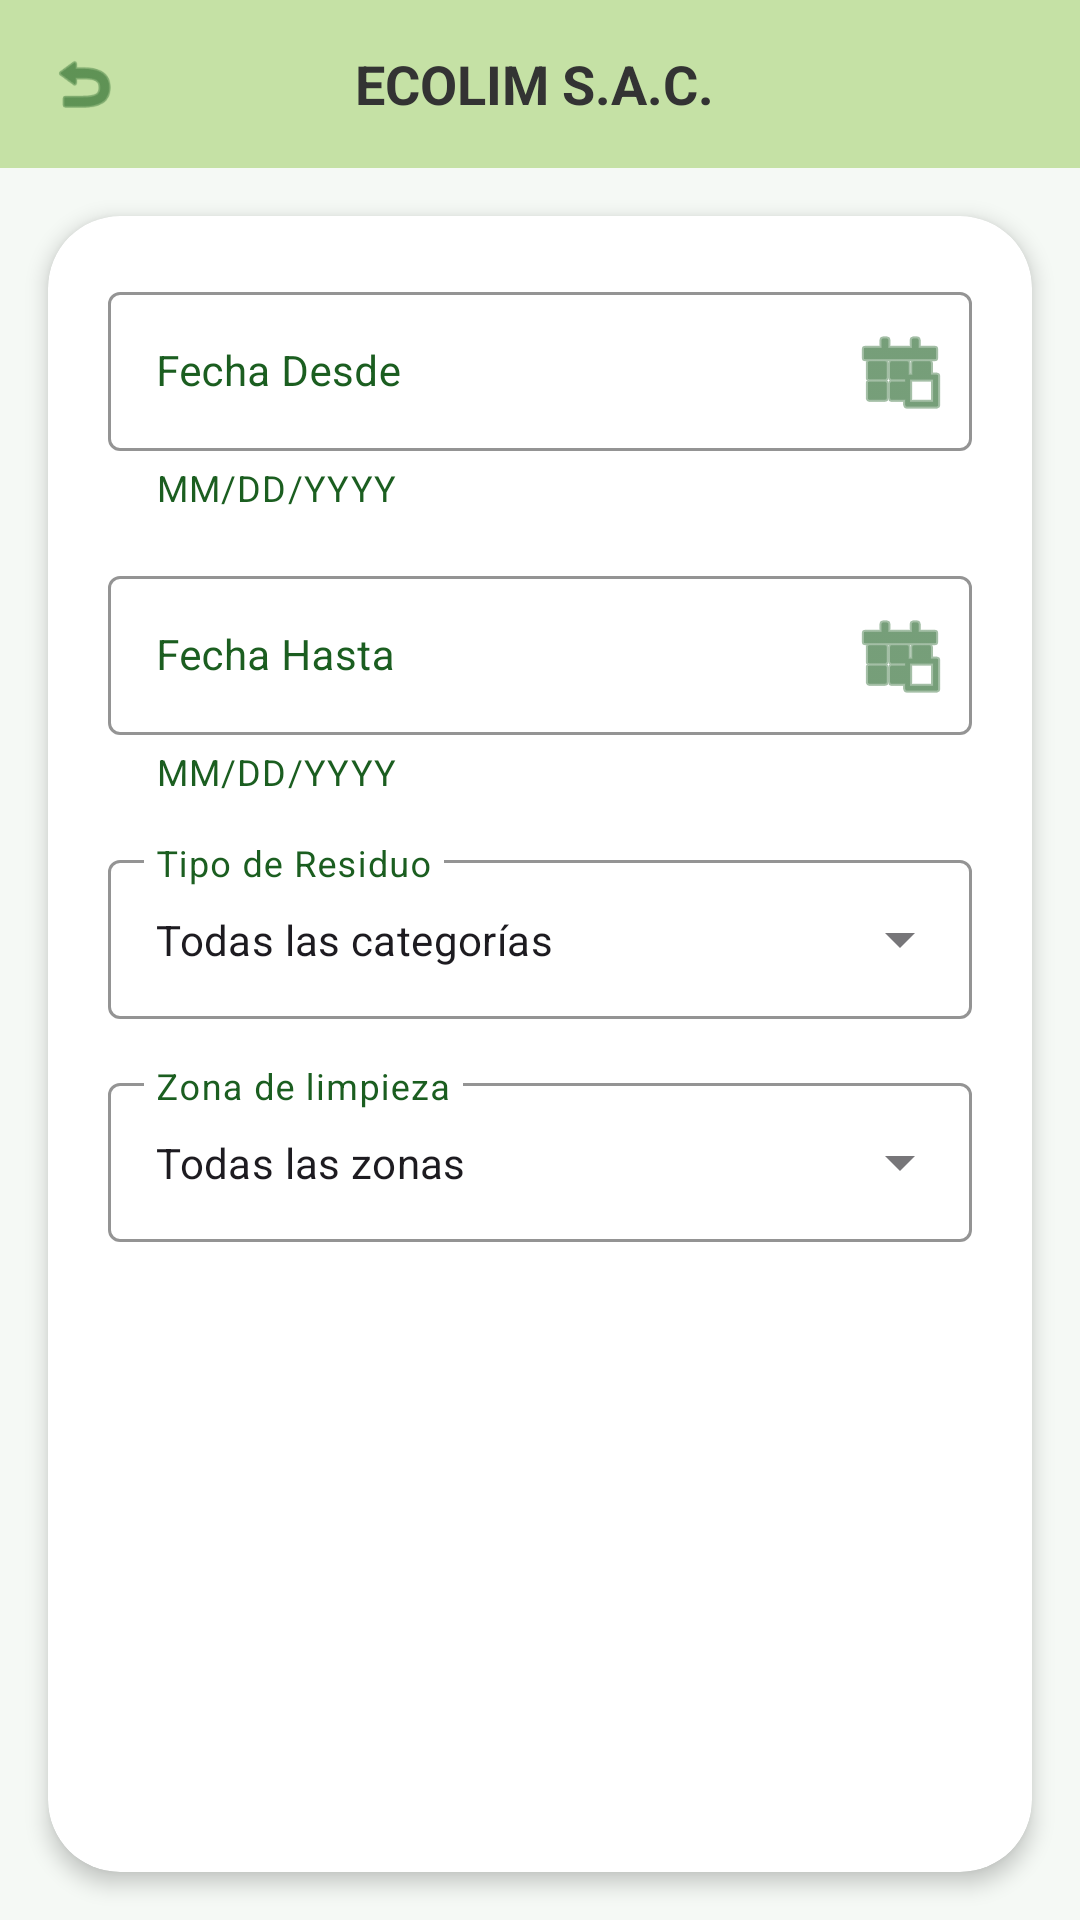

This screen was rendered from an Android layout file. Write that file and the resources it references.
<!-- AndroidManifest.xml: application theme Theme.Login -->
<!-- res/layout/activity_pantalla_reporte_admin.xml -->
<?xml version="1.0" encoding="utf-8"?>
<androidx.constraintlayout.widget.ConstraintLayout xmlns:android="http://schemas.android.com/apk/res/android"
    xmlns:app="http://schemas.android.com/apk/res-auto"
    android:id="@+id/main"
    android:layout_width="match_parent"
    android:layout_height="match_parent"
    android:background="#F5F9F5">

    <LinearLayout
        android:id="@+id/toolbar"
        android:layout_width="match_parent"
        android:layout_height="56dp"
        android:background="#c5e1a5"
        android:gravity="center_vertical"
        android:orientation="horizontal"
        android:paddingHorizontal="16dp"
        app:layout_constraintTop_toTopOf="parent">

        <ImageView
            android:id="@+id/btnRegresar"
            android:layout_width="24dp"
            android:layout_height="24dp"
            android:src="@android:drawable/ic_menu_revert"
            app:tint="#1B5E20" />

        <TextView
            android:layout_width="0dp"
            android:layout_height="wrap_content"
            android:layout_weight="1"
            android:gravity="center"
            android:text="ECOLIM S.A.C."
            android:textColor="#333333"
            android:textSize="18sp"
            android:textStyle="bold" />

        <ImageView
            android:id="@+id/btnPerfil"
            android:layout_width="28dp"
            android:layout_height="28dp"
            app:srcCompat="@drawable/profile" />

    </LinearLayout>

    <androidx.cardview.widget.CardView
        android:layout_width="match_parent"
        android:layout_height="0dp"
        android:layout_margin="16dp"
        app:cardCornerRadius="24dp"
        app:cardElevation="4dp"
        app:layout_constraintBottom_toBottomOf="parent"
        app:layout_constraintTop_toBottomOf="@id/toolbar">

        <androidx.core.widget.NestedScrollView
            android:layout_width="match_parent"
            android:layout_height="match_parent"
            android:fillViewport="true">

            <LinearLayout
                android:layout_width="match_parent"
                android:layout_height="wrap_content"
                android:orientation="vertical"
                android:padding="20dp">

                <com.google.android.material.textfield.TextInputLayout
                    style="@style/Widget.MaterialComponents.TextInputLayout.OutlinedBox"
                    android:layout_width="match_parent"
                    android:layout_height="wrap_content"
                    android:hint="Fecha Desde"
                    android:textColorHint="@color/hint_color_active"
                    app:boxStrokeColor="#6A4E9F"
                    app:endIconDrawable="@android:drawable/ic_menu_today"
                    app:endIconMode="custom"
                    app:endIconTint="@color/hint_color_active"
                    app:helperText="MM/DD/YYYY"
                    app:helperTextTextColor="@color/hint_color_active"
                    app:hintTextColor="@color/hint_color_active"
                    app:suffixTextColor="@color/hint_color_default">

                    <com.google.android.material.textfield.TextInputEditText
                        android:id="@+id/etFechaDesdeRep"
                        android:layout_width="match_parent"
                        android:layout_height="wrap_content"
                        android:focusable="false"
                        android:textSize="14sp" />
                </com.google.android.material.textfield.TextInputLayout>

                <com.google.android.material.textfield.TextInputLayout
                    style="@style/Widget.MaterialComponents.TextInputLayout.OutlinedBox"
                    android:layout_width="match_parent"
                    android:layout_height="wrap_content"
                    android:layout_marginTop="16dp"
                    android:hint="Fecha Hasta"
                    android:textColorHint="@color/hint_color_active"
                    app:boxStrokeColor="#6A4E9F"
                    app:endIconDrawable="@android:drawable/ic_menu_today"
                    app:endIconMode="custom"
                    app:endIconTint="@color/hint_color_active"
                    app:helperText="MM/DD/YYYY"
                    app:helperTextTextColor="@color/hint_color_active"
                    app:hintTextColor="@color/hint_color_active"
                    app:suffixTextColor="@color/hint_color_default">

                    <com.google.android.material.textfield.TextInputEditText
                        android:id="@+id/etFechaHastaRep"
                        android:layout_width="match_parent"
                        android:layout_height="wrap_content"
                        android:focusable="false"
                        android:textSize="14sp" />
                </com.google.android.material.textfield.TextInputLayout>

                <com.google.android.material.textfield.TextInputLayout
                    style="@style/Widget.MaterialComponents.TextInputLayout.OutlinedBox.ExposedDropdownMenu"
                    android:layout_width="match_parent"
                    android:layout_height="wrap_content"
                    android:layout_marginTop="16dp"
                    android:hint="Tipo de Residuo"
                    android:textColorHint="@color/hint_color_active"
                    app:boxStrokeColor="#6A4E9F"
                    app:hintTextColor="@color/hint_color_active">

                    <AutoCompleteTextView
                        android:id="@+id/spTipoResiduoRep"
                        android:layout_width="match_parent"
                        android:layout_height="wrap_content"
                        android:inputType="none"
                        android:text="Todas las categorías"
                        android:textSize="14sp" />
                </com.google.android.material.textfield.TextInputLayout>

                <com.google.android.material.textfield.TextInputLayout
                    style="@style/Widget.MaterialComponents.TextInputLayout.OutlinedBox.ExposedDropdownMenu"
                    android:layout_width="match_parent"
                    android:layout_height="wrap_content"
                    android:layout_marginTop="16dp"
                    android:hint="Zona de limpieza"
                    android:textColorHint="@color/hint_color_active"
                    app:boxStrokeColor="#6A4E9F"
                    app:hintTextColor="@color/hint_color_active">

                    <AutoCompleteTextView
                        android:id="@+id/spZonaRep"
                        android:layout_width="match_parent"
                        android:layout_height="wrap_content"
                        android:inputType="none"
                        android:text="Todas las zonas"
                        android:textSize="14sp" />
                </com.google.android.material.textfield.TextInputLayout>

                <androidx.cardview.widget.CardView
                    android:layout_width="match_parent"
                    android:layout_height="wrap_content"
                    android:layout_marginTop="24dp"
                    app:cardCornerRadius="8dp"
                    app:cardElevation="2dp"
                    app:cardBackgroundColor="#FFFFFF">

                    <LinearLayout
                        android:id="@+id/layoutListaReportes"
                        android:layout_width="match_parent"
                        android:layout_height="wrap_content"
                        android:orientation="vertical">
                    </LinearLayout>

                </androidx.cardview.widget.CardView>
            </LinearLayout>
        </androidx.core.widget.NestedScrollView>
    </androidx.cardview.widget.CardView>

</androidx.constraintlayout.widget.ConstraintLayout>
<!-- resources referenced by this layout -->
<resources>
  <color name="hint_color_active">#1B5E20</color>
  <color name="hint_color_default">#808080</color>
  <style name="Theme.Login" parent="Base.Theme.Login" />
  <style name="Base.Theme.Login" parent="Theme.Material3.Light.NoActionBar">
          
          
          <item name="colorPrimary">@color/purple_500</item>
          <item name="hintTextColor">@color/hint_color_active</item>
          <item name="android:textColorHint">@color/hint_color_default</item>
          <item name="android:forceDarkAllowed">false</item>
      </style>
  <color name="purple_500">#673AB7</color>
</resources>
